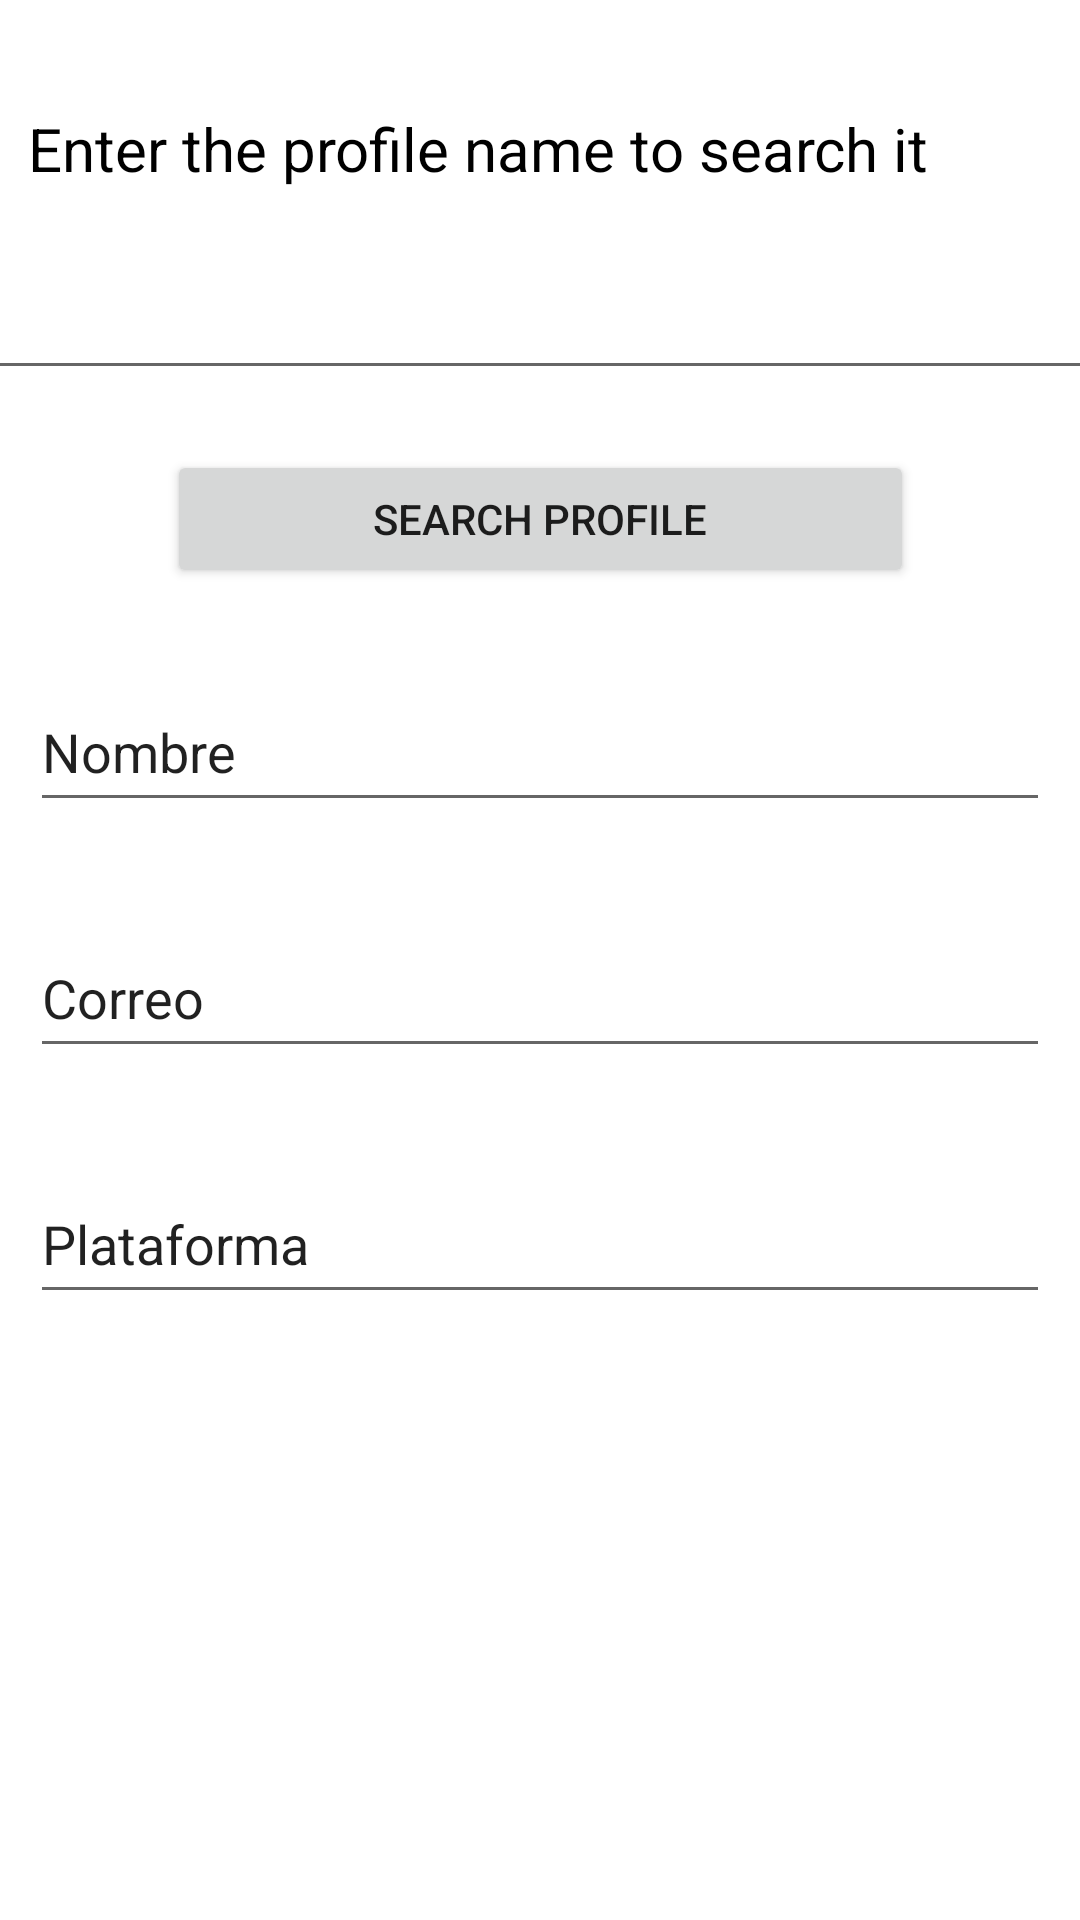

Layout XML and referenced resources for this Android screen:
<!-- AndroidManifest.xml: application theme Theme.Koreku -->
<!-- res/layout/busqueda_profile.xml -->
<?xml version="1.0" encoding="utf-8"?>
<androidx.constraintlayout.widget.ConstraintLayout xmlns:android="http://schemas.android.com/apk/res/android"
    xmlns:app="http://schemas.android.com/apk/res-auto"
    xmlns:tools="http://schemas.android.com/tools"
    android:layout_width="match_parent"
    android:layout_height="match_parent"
    tools:context=".ui.profile.ProfileFragment">

    <TextView
        android:id="@+id/textView2"
        android:layout_width="wrap_content"
        android:layout_height="wrap_content"
        android:layout_marginTop="36dp"
        android:text="@string/name_profile_search"
        android:textColor="#000000"
        android:textSize="20sp"
        app:layout_constraintEnd_toEndOf="parent"
        app:layout_constraintHorizontal_bias="0.154"
        app:layout_constraintStart_toStartOf="parent"
        app:layout_constraintTop_toTopOf="parent" />

    <Button
        android:id="@+id/btnBuscar"
        android:layout_width="249dp"
        android:layout_height="46dp"
        android:layout_marginTop="20dp"
        android:layout_weight="1"
        android:text="@string/searchpro"
        app:layout_constraintEnd_toEndOf="parent"
        app:layout_constraintStart_toStartOf="parent"
        app:layout_constraintTop_toBottomOf="@+id/edtCodigo"
        tools:ignore="TouchTargetSizeCheck" />

    <EditText
        android:id="@+id/Nombre"
        android:layout_width="340dp"
        android:layout_height="50dp"
        android:layout_marginTop="28dp"
        android:ems="10"
        android:inputType="textPersonName"
        android:text="Nombre"
        app:layout_constraintEnd_toEndOf="parent"
        app:layout_constraintHorizontal_bias="0.492"
        app:layout_constraintStart_toStartOf="parent"
        app:layout_constraintTop_toBottomOf="@+id/btnBuscar" />

    <EditText
        android:id="@+id/edtCodigo"
        android:layout_width="378dp"
        android:layout_height="47dp"
        android:layout_marginTop="20dp"
        android:layout_weight="1"
        android:ems="10"
        android:inputType="textPersonName"
        android:minHeight="48dp"
        app:layout_constraintEnd_toEndOf="parent"
        app:layout_constraintHorizontal_bias="0.515"
        app:layout_constraintStart_toStartOf="parent"
        app:layout_constraintTop_toBottomOf="@+id/textView2"
        tools:ignore="TouchTargetSizeCheck,SpeakableTextPresentCheck" />

    <androidx.constraintlayout.utils.widget.ImageFilterView
        android:id="@+id/imagen"
        android:layout_width="187dp"
        android:layout_height="183dp"
        android:layout_marginBottom="28dp"
        app:layout_constraintBottom_toBottomOf="parent"
        app:layout_constraintEnd_toEndOf="parent"
        app:layout_constraintStart_toStartOf="parent"
        tools:src="@tools:sample/avatars" />

    <EditText
        android:id="@+id/Correo"
        android:layout_width="340dp"
        android:layout_height="50dp"
        android:layout_marginTop="32dp"
        android:ems="10"
        android:inputType="textPersonName"
        android:text="Correo"
        app:layout_constraintEnd_toEndOf="parent"
        app:layout_constraintHorizontal_bias="0.492"
        app:layout_constraintStart_toStartOf="parent"
        app:layout_constraintTop_toBottomOf="@+id/Nombre" />

    <EditText
        android:id="@+id/Telefono"
        android:layout_width="340dp"
        android:layout_height="50dp"
        android:layout_marginTop="32dp"
        android:ems="10"
        android:inputType="textPersonName"
        android:text="Plataforma"
        app:layout_constraintEnd_toEndOf="parent"
        app:layout_constraintHorizontal_bias="0.492"
        app:layout_constraintStart_toStartOf="parent"
        app:layout_constraintTop_toBottomOf="@+id/Correo" />

</androidx.constraintlayout.widget.ConstraintLayout>
<!-- resources referenced by this layout -->
<resources>
  <string name="name_profile_search">Enter the profile name to search it</string>
  <string name="searchpro">Search Profile</string>
  <style name="Theme.Koreku" parent="Theme.MaterialComponents.DayNight.DarkActionBar">
          
          <item name="colorPrimary">@color/purple_500</item>
          <item name="colorPrimaryVariant">@color/purple_700</item>
          <item name="colorOnPrimary">@color/white</item>
          
          <item name="colorSecondary">@color/teal_200</item>
          <item name="colorSecondaryVariant">@color/teal_700</item>
          <item name="colorOnSecondary">@color/black</item>
          
          <item name="android:statusBarColor" tools:targetApi="l">?attr/colorPrimaryVariant</item>
          
      </style>
  <color name="purple_500">#FF6200EE</color>
  <color name="purple_700">#FF3700B3</color>
  <color name="white">#FFFFFFFF</color>
  <color name="teal_200">#FF03DAC5</color>
  <color name="teal_700">#FF018786</color>
  <color name="black">#FF000000</color>
</resources>
